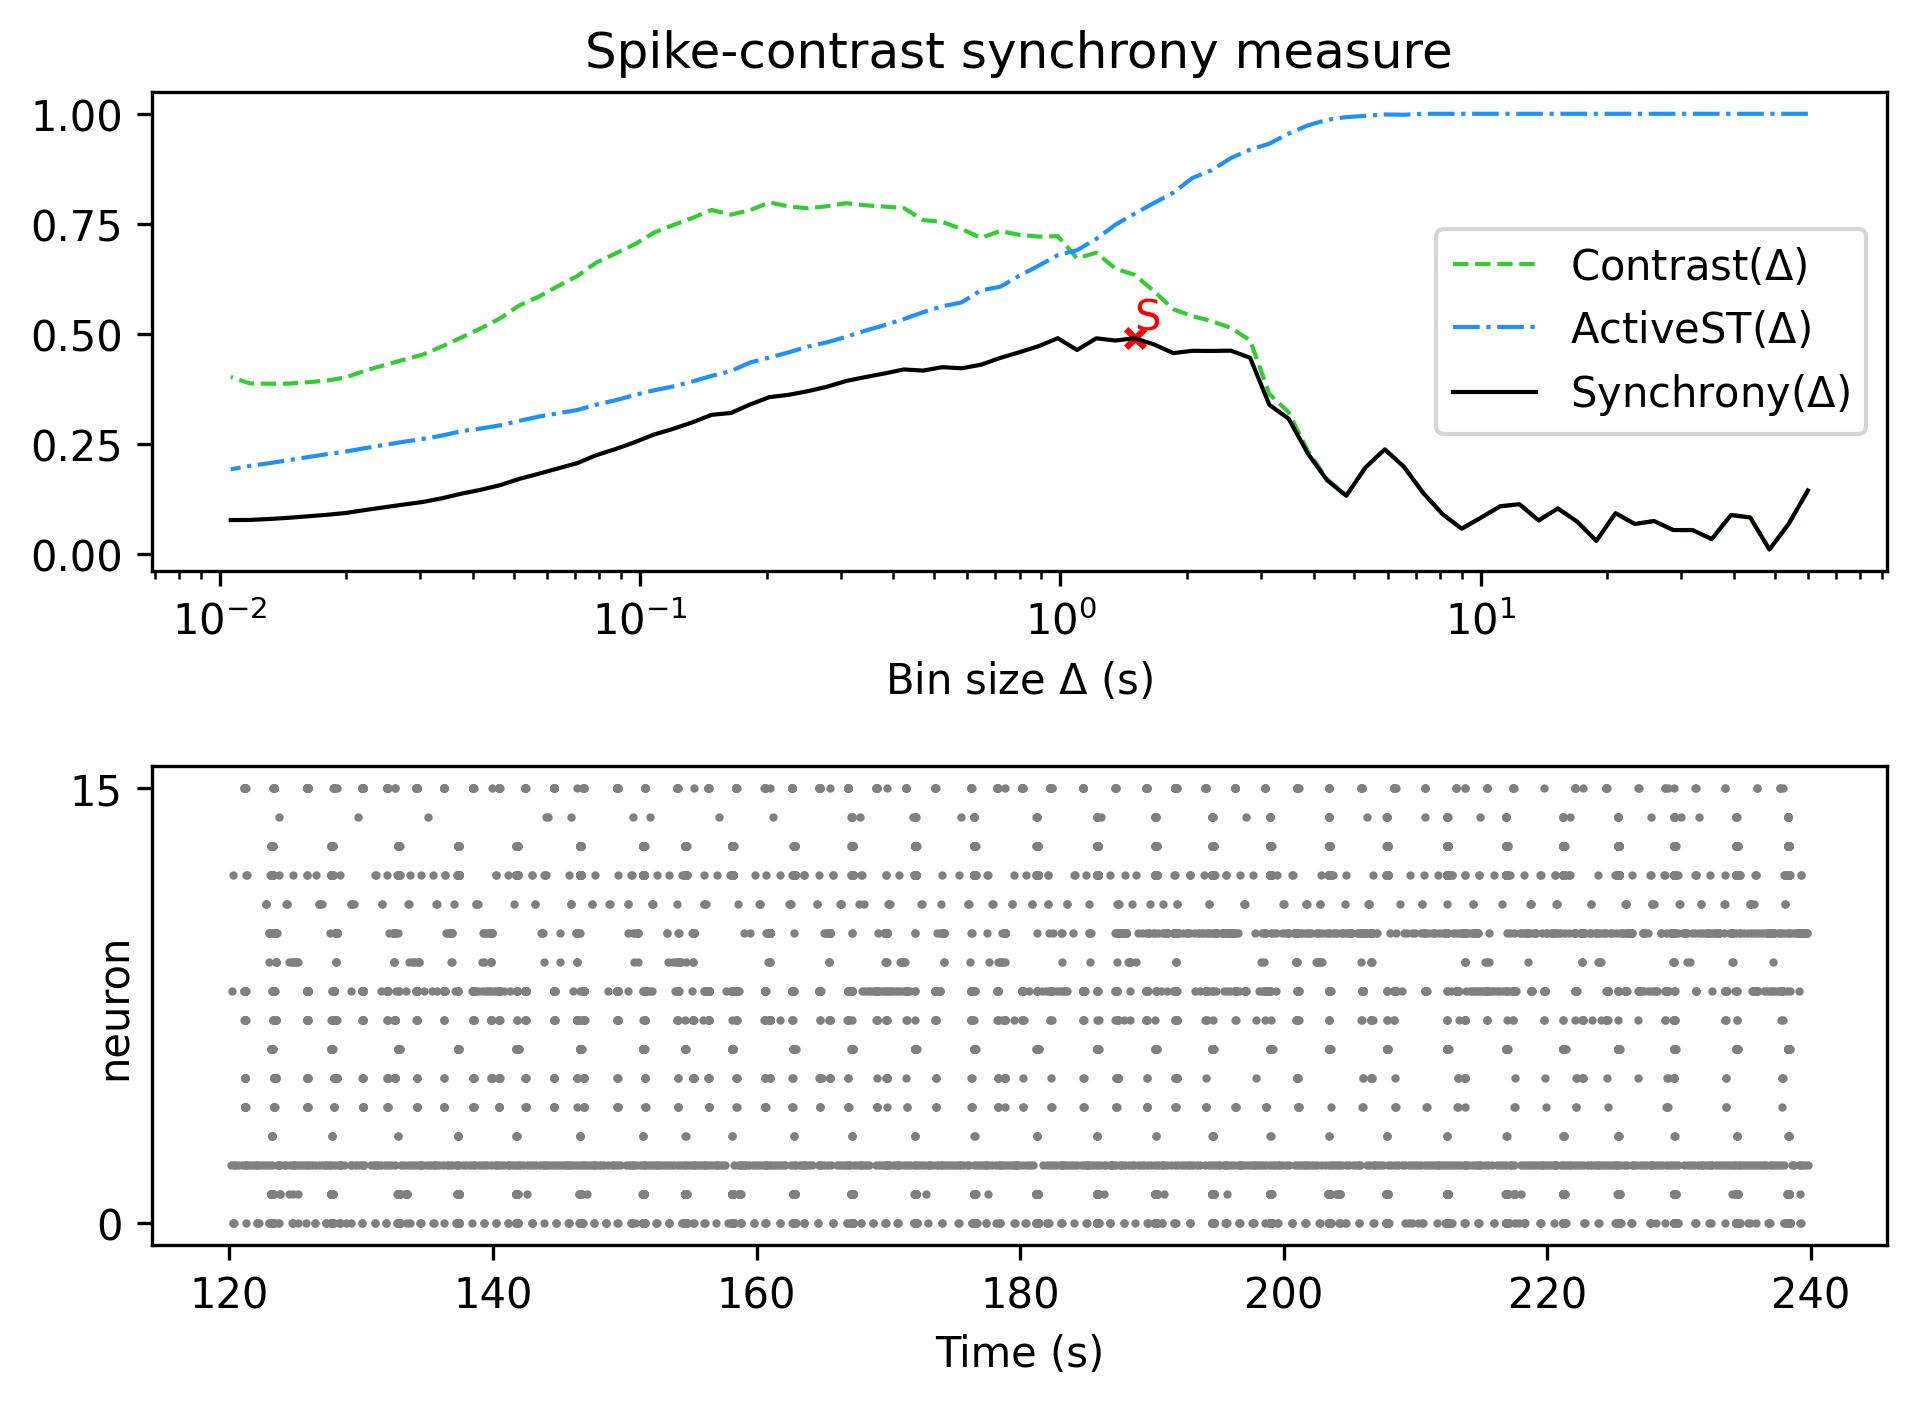

Data behind this chart, as committed beside it:
, Spike-contrast (60.0 s), Spike-contrast (54.0 s), Spike-contrast (48.6 s), Spike-contrast (43.74 s), Spike-contrast (39.366 s), Spike-contrast (35.429 s), Spike-contrast (31.886 s), Spike-contrast (28.698 s), Spike-contrast (25.828 s), Spike-contrast (23.245 s), Spike-contrast (20.921 s), Spike-contrast (18.829 s), Spike-contrast (16.946 s), Spike-contrast (15.251 s), Spike-contrast (13.726 s), Spike-contrast (12.353 s), Spike-contrast (11.118 s), Spike-contrast (10.006 s), Spike-contrast (9.006 s), Spike-contrast (8.105 s), Spike-contrast (7.295 s), Spike-contrast (6.565 s), Spike-contrast (5.909 s)
0, 0.1448, 0.06883, 0.01079, 0.08349, 0.08906, 0.03447, 0.05488, 0.05494, 0.0754, 0.0686, 0.09322, 0.03043, 0.07417, 0.1039, 0.07681, 0.1136, 0.1088, 0.08296, 0.05799, 0.09117, 0.1391, 0.1983, 0.2381
